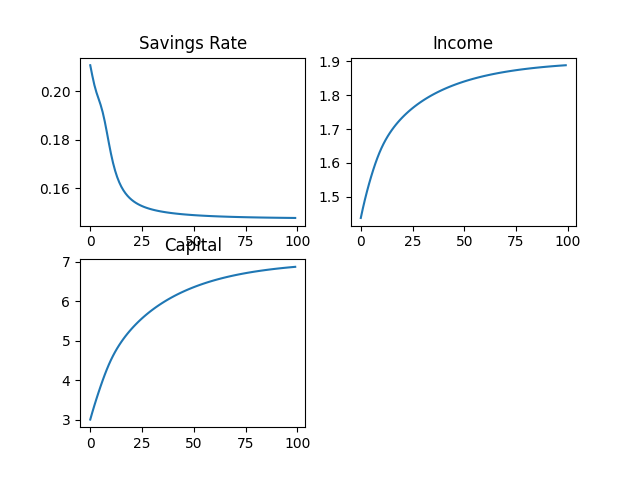

Source data for this figure (header and first rows):
, investment, durable_stock, y_list
0, 0.2108, 3.0, 1.437
1, 0.2065, 3.183, 1.465
2, 0.2026, 3.358, 1.491
3, 0.1996, 3.526, 1.516
4, 0.197, 3.687, 1.538
5, 0.1945, 3.843, 1.559
6, 0.1914, 3.993, 1.579
7, 0.1877, 4.135, 1.598
8, 0.1833, 4.27, 1.614
9, 0.1787, 4.395, 1.63
10, 0.1744, 4.51, 1.644
11, 0.1706, 4.616, 1.657
12, 0.1674, 4.714, 1.668
13, 0.1647, 4.805, 1.679
14, 0.1625, 4.889, 1.688
15, 0.1608, 4.968, 1.697
16, 0.1593, 5.042, 1.706
17, 0.158, 5.112, 1.713
18, 0.157, 5.178, 1.721
19, 0.1561, 5.241, 1.727
20, 0.1553, 5.301, 1.734
21, 0.1547, 5.359, 1.74
22, 0.1541, 5.413, 1.746
23, 0.1536, 5.466, 1.752
24, 0.1531, 5.516, 1.757
25, 0.1528, 5.565, 1.762
26, 0.1524, 5.611, 1.767
27, 0.1521, 5.656, 1.771
28, 0.1518, 5.699, 1.776
29, 0.1515, 5.741, 1.78
30, 0.1513, 5.781, 1.784
31, 0.1511, 5.82, 1.788
32, 0.1509, 5.857, 1.792
33, 0.1507, 5.893, 1.796
34, 0.1506, 5.928, 1.799
35, 0.1504, 5.962, 1.803
36, 0.1503, 5.995, 1.806
37, 0.1501, 6.026, 1.809
38, 0.15, 6.057, 1.812
39, 0.1499, 6.086, 1.815
40, 0.1498, 6.115, 1.818
41, 0.1497, 6.142, 1.82
42, 0.1496, 6.169, 1.823
43, 0.1495, 6.195, 1.825
44, 0.1494, 6.22, 1.828
45, 0.1494, 6.245, 1.83
46, 0.1493, 6.268, 1.833
47, 0.1492, 6.291, 1.835
48, 0.1491, 6.313, 1.837
49, 0.1491, 6.335, 1.839
50, 0.149, 6.355, 1.841
51, 0.149, 6.375, 1.843
52, 0.1489, 6.395, 1.845
53, 0.1489, 6.414, 1.847
54, 0.1488, 6.432, 1.848
55, 0.1488, 6.45, 1.85
56, 0.1487, 6.467, 1.852
57, 0.1487, 6.484, 1.853
58, 0.1486, 6.5, 1.855
59, 0.1486, 6.516, 1.856
... 940 more rows
